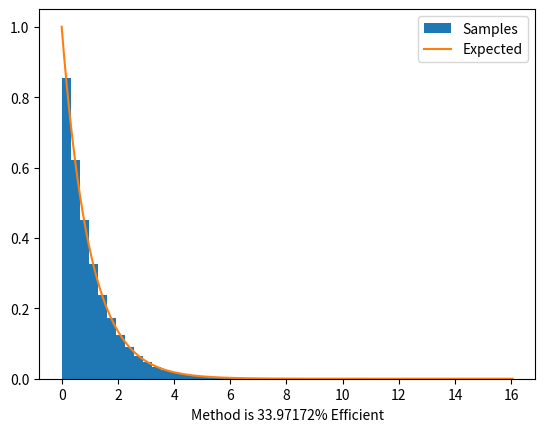

Source code (Python):
import numpy as np
from matplotlib import pyplot as plt


N=10000000
def ratio_exp(b) : 
    # Compute bounds
    '''
    found by isolating v from the inequality 0<=u<=sqrt(p(u/v)), 
    then maximizing v as a fcn of u to find u maximizing v
    
    bounds for v : 0 <= v <= 2/(np.exp(1)*np.sqrt(b))
    '''
    umax = np.sqrt(b)
    vmax = 2/(np.exp(1)*np.sqrt(b)) 

    # Generate the random numbers
    u=np.random.uniform(low=0,high=umax,size=N)
    v=np.random.uniform(low=0,high=vmax,size=N)

    r = v/u

    # Do the rejection Step
    keep = u < b*np.exp(-b*r/2)
    t = r[keep]
    return t

b = 1
t = ratio_exp(b)

print(f"Method is {len(t)/(2*N) * 100}% Efficient")
bins=np.linspace(0,20,101) #bin the events
aa,bb=np.histogram(t,bins) #bb gives bin edges, aa gives the real pdf
cents=(bb[1:]+bb[:-1])/2 #want center of bins
pred=b*np.exp(-b*cents) #pdf should go like this
aa=aa/aa.sum() #normalize
pred=pred/pred.sum()

# Plotting Results
plt.figure()
plt.hist(t,bins=50,density=True, label="Samples")
xs = np.linspace(0,max(t),1000)
plt.plot(xs,b*np.exp(-b*xs),label="Expected")
plt.legend()
plt.xlabel(f"Method is {len(t)/(2*N) * 100}% Efficient")
plt.savefig('q3_hist.png')
plt.show()
